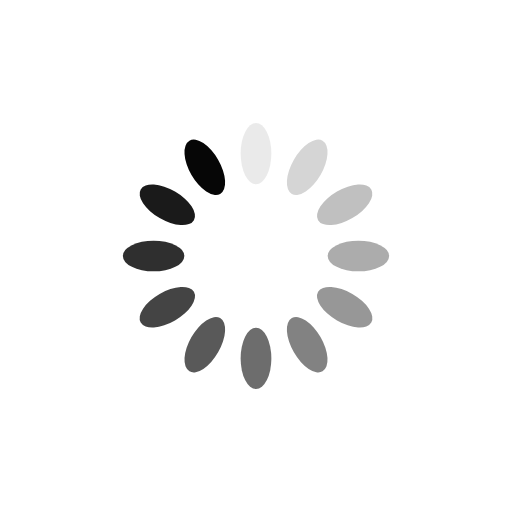
t = 0.00 s
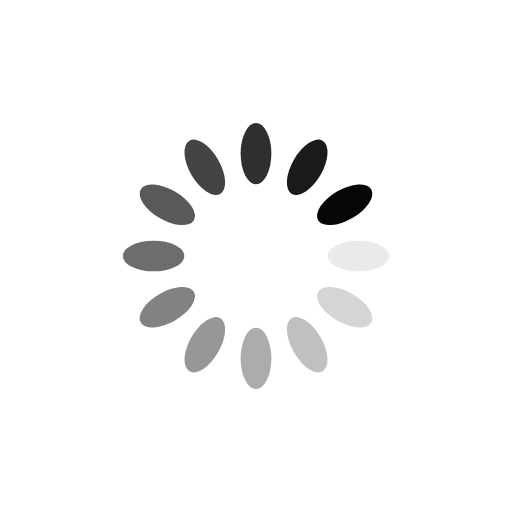
t = 0.25 s
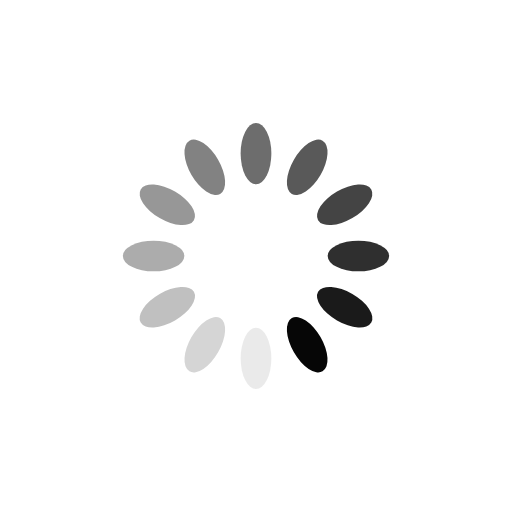
t = 0.50 s
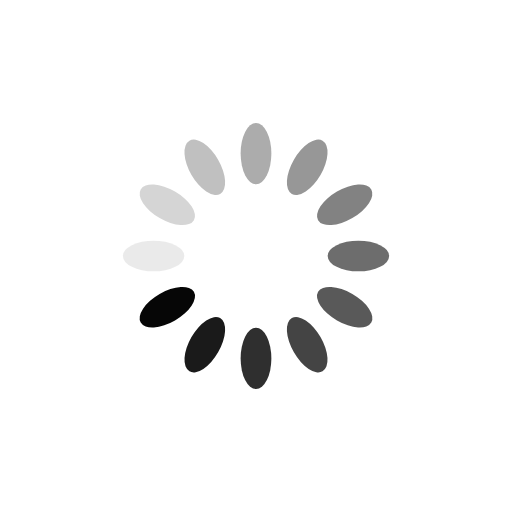
t = 0.75 s

The animated SVG that drew these frames (rendered in a browser with its animation timeline set to each time). Animation: 12 SMIL elements (animate=12); one cycle of 1.00 s, repeats indefinitely.

<svg xmlns="http://www.w3.org/2000/svg" viewBox="0 0 100 100" preserveAspectRatio="xMidYMid" width="200" height="200" style="shape-rendering: auto; display: block; background: rgb(255, 255, 255);" xmlns:xlink="http://www.w3.org/1999/xlink"><g><g transform="rotate(0 50 50)">
  <rect fill="#060606" height="12" width="6" ry="6" rx="3" y="24" x="47">
    <animate repeatCount="indefinite" begin="-0.9166666666666666s" dur="1s" keyTimes="0;1" values="1;0" attributeName="opacity"></animate>
  </rect>
</g><g transform="rotate(30 50 50)">
  <rect fill="#060606" height="12" width="6" ry="6" rx="3" y="24" x="47">
    <animate repeatCount="indefinite" begin="-0.8333333333333334s" dur="1s" keyTimes="0;1" values="1;0" attributeName="opacity"></animate>
  </rect>
</g><g transform="rotate(60 50 50)">
  <rect fill="#060606" height="12" width="6" ry="6" rx="3" y="24" x="47">
    <animate repeatCount="indefinite" begin="-0.75s" dur="1s" keyTimes="0;1" values="1;0" attributeName="opacity"></animate>
  </rect>
</g><g transform="rotate(90 50 50)">
  <rect fill="#060606" height="12" width="6" ry="6" rx="3" y="24" x="47">
    <animate repeatCount="indefinite" begin="-0.6666666666666666s" dur="1s" keyTimes="0;1" values="1;0" attributeName="opacity"></animate>
  </rect>
</g><g transform="rotate(120 50 50)">
  <rect fill="#060606" height="12" width="6" ry="6" rx="3" y="24" x="47">
    <animate repeatCount="indefinite" begin="-0.5833333333333334s" dur="1s" keyTimes="0;1" values="1;0" attributeName="opacity"></animate>
  </rect>
</g><g transform="rotate(150 50 50)">
  <rect fill="#060606" height="12" width="6" ry="6" rx="3" y="24" x="47">
    <animate repeatCount="indefinite" begin="-0.5s" dur="1s" keyTimes="0;1" values="1;0" attributeName="opacity"></animate>
  </rect>
</g><g transform="rotate(180 50 50)">
  <rect fill="#060606" height="12" width="6" ry="6" rx="3" y="24" x="47">
    <animate repeatCount="indefinite" begin="-0.4166666666666667s" dur="1s" keyTimes="0;1" values="1;0" attributeName="opacity"></animate>
  </rect>
</g><g transform="rotate(210 50 50)">
  <rect fill="#060606" height="12" width="6" ry="6" rx="3" y="24" x="47">
    <animate repeatCount="indefinite" begin="-0.3333333333333333s" dur="1s" keyTimes="0;1" values="1;0" attributeName="opacity"></animate>
  </rect>
</g><g transform="rotate(240 50 50)">
  <rect fill="#060606" height="12" width="6" ry="6" rx="3" y="24" x="47">
    <animate repeatCount="indefinite" begin="-0.25s" dur="1s" keyTimes="0;1" values="1;0" attributeName="opacity"></animate>
  </rect>
</g><g transform="rotate(270 50 50)">
  <rect fill="#060606" height="12" width="6" ry="6" rx="3" y="24" x="47">
    <animate repeatCount="indefinite" begin="-0.16666666666666666s" dur="1s" keyTimes="0;1" values="1;0" attributeName="opacity"></animate>
  </rect>
</g><g transform="rotate(300 50 50)">
  <rect fill="#060606" height="12" width="6" ry="6" rx="3" y="24" x="47">
    <animate repeatCount="indefinite" begin="-0.08333333333333333s" dur="1s" keyTimes="0;1" values="1;0" attributeName="opacity"></animate>
  </rect>
</g><g transform="rotate(330 50 50)">
  <rect fill="#060606" height="12" width="6" ry="6" rx="3" y="24" x="47">
    <animate repeatCount="indefinite" begin="0s" dur="1s" keyTimes="0;1" values="1;0" attributeName="opacity"></animate>
  </rect>
</g><g></g></g><!-- [ldio] generated by https://loading.io --></svg>
